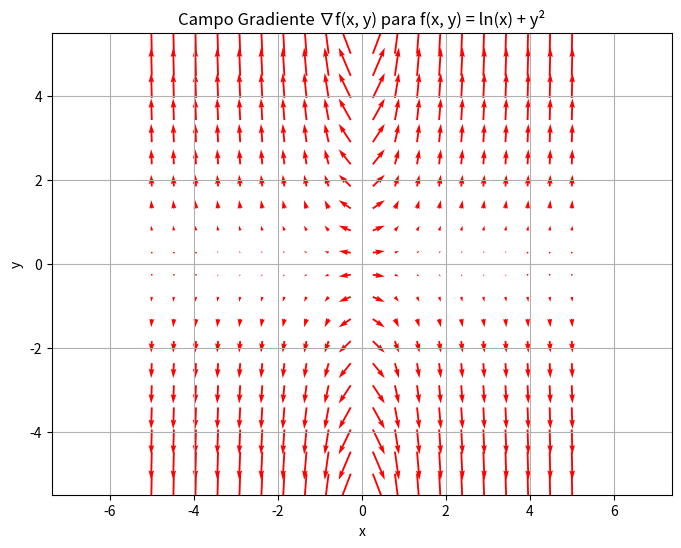

Reproduce this figure in Python.
import numpy as np
import matplotlib.pyplot as plt

# Definindo a função escalar f(x, y)
def f(x, y):
    return np.log(x) + y**2

# Derivadas parciais
def df_dx(x, y):
    return 1 / x

def df_dy(x, y):
    return 2 * y

# Criando uma grade de pontos
x = np.linspace(-5, 5, 20)
y = np.linspace(-5, 5, 20)
X, Y = np.meshgrid(x, y)

# Calculando o gradiente em cada ponto da grade
U = df_dx(X, Y)
V = df_dy(X, Y)

# Plotando o campo vetorial (gradiente)
plt.figure(figsize=(8, 6))
plt.quiver(X, Y, U, V, color='red')
plt.title('Campo Gradiente ∇f(x, y) para f(x, y) = ln(x) + y²')
plt.xlabel('x')
plt.ylabel('y')
plt.axis('equal')
plt.grid(True)
plt.show()
